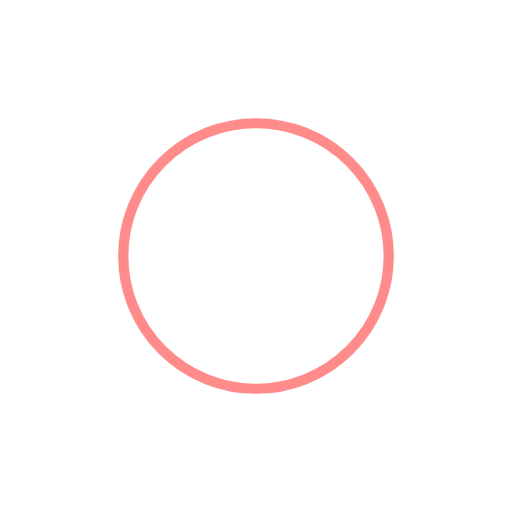
t = 0.00 s
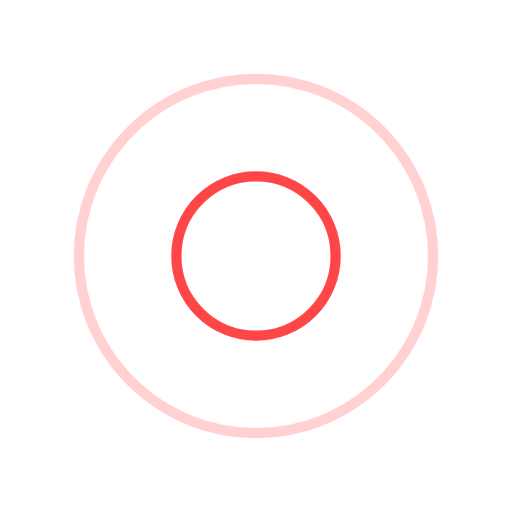
t = 0.75 s
t = 1.50 s: frame unchanged from t = 0.00 s, image omitted
t = 2.25 s: frame unchanged from t = 0.75 s, image omitted

The animated SVG that drew these frames (rendered in a browser with its animation timeline set to each time). Animation: 4 SMIL elements (animate=4); one cycle of 3.00 s, repeats indefinitely.

<svg width="200" height="200" xmlns="http://www.w3.org/2000/svg" viewBox="0 0 100 100" preserveAspectRatio="xMidYMid" class="lds-ripple" style="background:0 0"><circle cx="50" cy="50" r="4.719" fill="none" stroke="#ff1919" stroke-width="2"><animate attributeName="r" calcMode="spline" values="0;40" keyTimes="0;1" dur="3" keySplines="0 0.2 0.8 1" begin="-1.5s" repeatCount="indefinite"/><animate attributeName="opacity" calcMode="spline" values="1;0" keyTimes="0;1" dur="3" keySplines="0.2 0 0.8 1" begin="-1.5s" repeatCount="indefinite"/></circle><circle cx="50" cy="50" r="27.591" fill="none" stroke="#ff1919" stroke-width="2"><animate attributeName="r" calcMode="spline" values="0;40" keyTimes="0;1" dur="3" keySplines="0 0.2 0.8 1" begin="0s" repeatCount="indefinite"/><animate attributeName="opacity" calcMode="spline" values="1;0" keyTimes="0;1" dur="3" keySplines="0.2 0 0.8 1" begin="0s" repeatCount="indefinite"/></circle></svg>
